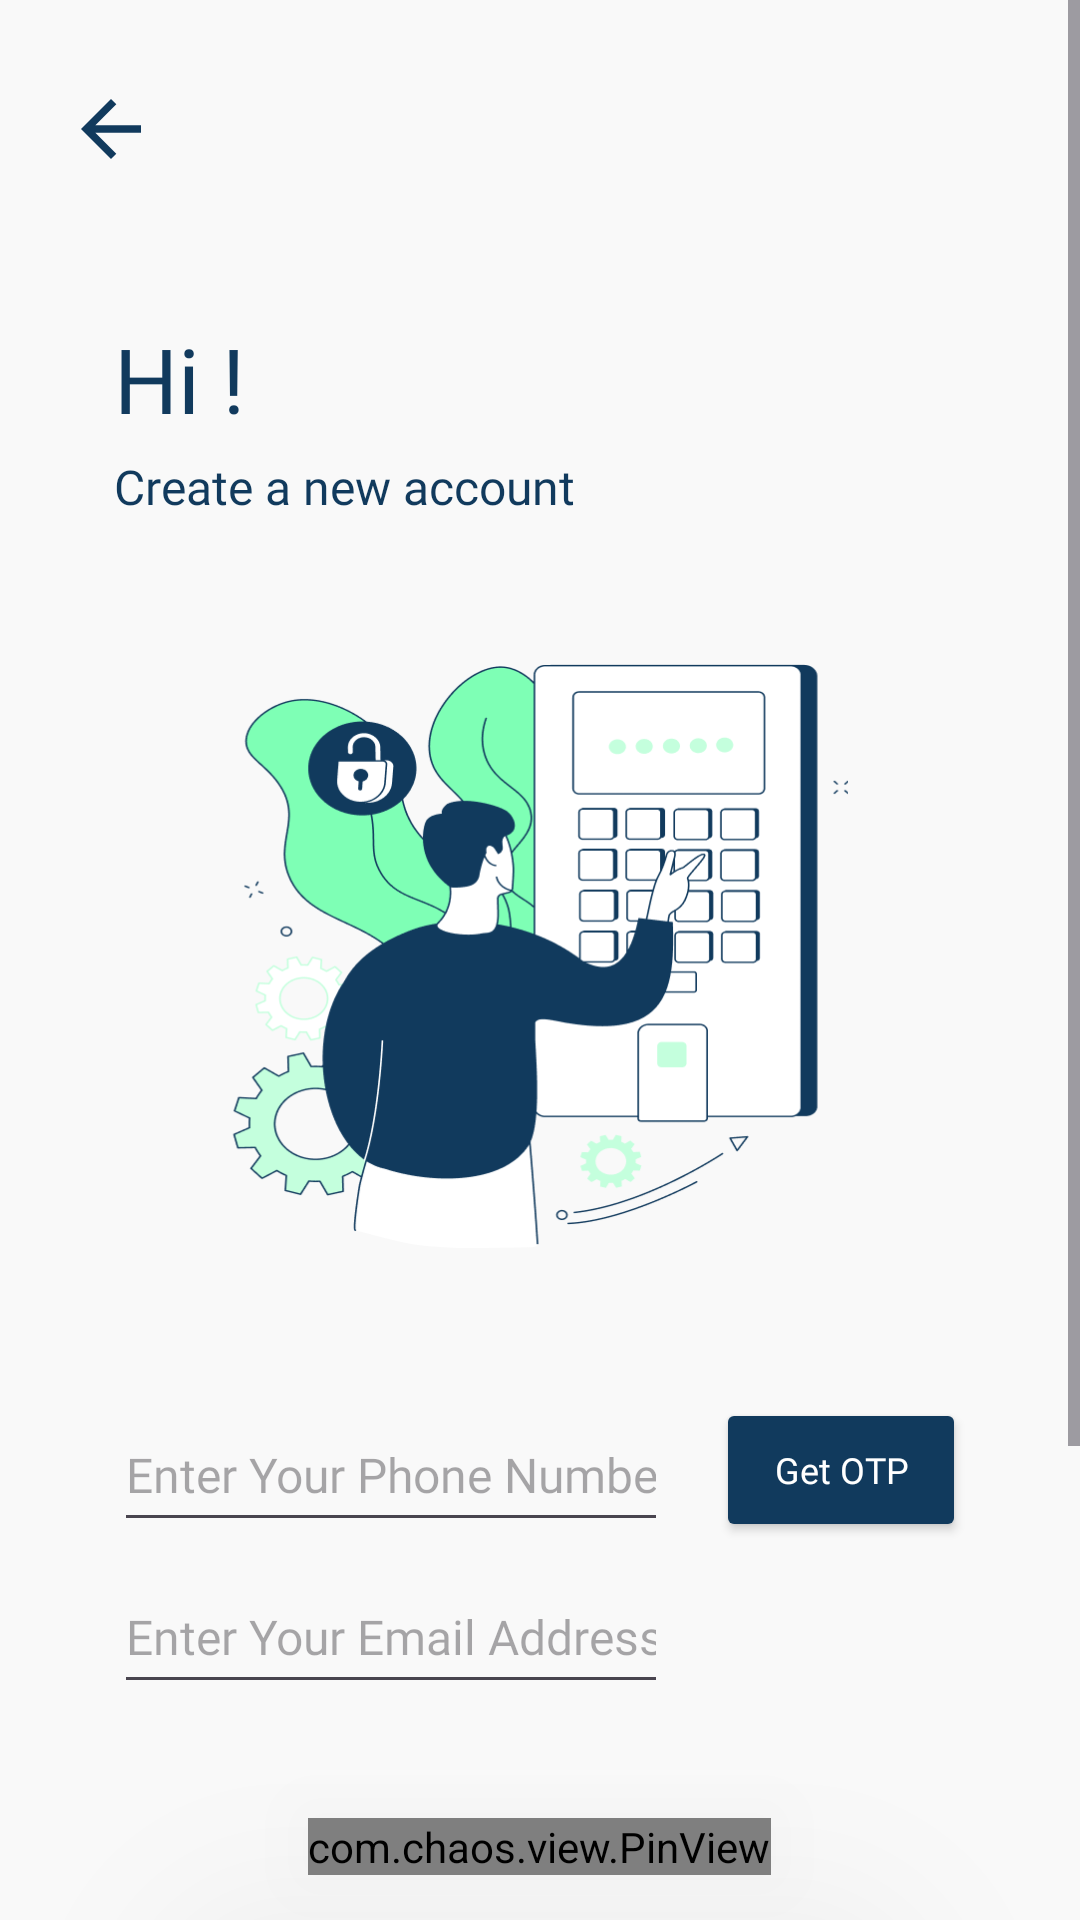

Here is an Android app screen rendered from its layout file. Give the layout XML and the strings, colors and styles it references.
<!-- AndroidManifest.xml: application theme Theme.Moments -->
<!-- res/layout/activity_register_verification.xml -->
<?xml version="1.0" encoding="utf-8"?>
<ScrollView xmlns:android="http://schemas.android.com/apk/res/android"
    xmlns:app="http://schemas.android.com/apk/res-auto"
    xmlns:tools="http://schemas.android.com/tools"
    android:layout_width="match_parent"
    android:layout_height="match_parent"
    android:background="@color/colorPrimary"
    tools:context=".activities.RegisterVerificationActivity">

    <RelativeLayout
        android:layout_width="match_parent"
        android:layout_height="wrap_content">

        <androidx.appcompat.widget.AppCompatImageView
            android:id="@+id/btnBackRegisterVerification"
            android:layout_width="wrap_content"
            android:layout_height="wrap_content"
            android:layout_marginStart="@dimen/margin_medium_4_n"
            android:layout_marginTop="@dimen/margin_28dp"
            app:srcCompat="@drawable/baseline_arrow_back_accent_30dp" />

        <androidx.appcompat.widget.AppCompatTextView
            android:id="@+id/tvHiLblRegisterVerification"
            android:layout_width="wrap_content"
            android:layout_height="wrap_content"
            android:layout_below="@id/btnBackRegisterVerification"
            android:layout_marginStart="@dimen/margin_38dp"
            android:layout_marginTop="@dimen/margin_xxlarge"
            android:fontFamily="@font/yorkie_demo_bold"
            android:text="@string/lbl_hi"
            android:textColor="@color/colorPrimaryText"
            android:textSize="@dimen/text_30sp" />

        <androidx.appcompat.widget.AppCompatTextView
            android:id="@+id/tvCreateANewAccountRegisterVerification"
            android:layout_width="wrap_content"
            android:layout_height="wrap_content"
            android:layout_below="@id/tvHiLblRegisterVerification"
            android:layout_marginStart="@dimen/margin_38dp"
            android:layout_marginTop="@dimen/margin_5dp"
            android:fontFamily="@font/noto_sans_myanmar_regular"
            android:text="@string/lbl_create_a_new_account"
            android:textColor="@color/colorPrimaryText"
            android:textSize="@dimen/text_regular_2x" />

        <androidx.appcompat.widget.AppCompatImageView
            android:id="@+id/tvLoginIllustrationRegisterVerification"
            android:layout_width="@dimen/width_206dp"
            android:layout_height="@dimen/height_195dp"
            android:layout_below="@+id/tvCreateANewAccountRegisterVerification"
            android:layout_centerHorizontal="true"
            android:layout_marginTop="@dimen/margin_xxlarge"
            app:srcCompat="@drawable/register_illustration" />

        <LinearLayout
            android:id="@+id/llGetOtpRegisterVerification"
            android:layout_width="match_parent"
            android:layout_height="wrap_content"
            android:layout_below="@+id/tvLoginIllustrationRegisterVerification"
            android:layout_marginStart="@dimen/margin_38dp"
            android:layout_marginTop="50dp"
            android:layout_marginEnd="@dimen/margin_38dp"
            android:orientation="horizontal"
            android:weightSum="5">

            <LinearLayout
                android:layout_width="0dp"
                android:layout_height="wrap_content"
                android:layout_weight="4"
                android:orientation="vertical">

                <androidx.appcompat.widget.AppCompatEditText
                    android:id="@+id/etPhoneNumberRegisterVerification"
                    android:layout_width="match_parent"
                    android:layout_height="wrap_content"
                    android:fontFamily="@font/yorkie_demo_regular"
                    android:hint="@string/lbl_enter_your_phone_number"
                    android:inputType="phone"
                    android:minHeight="48dp"
                    android:textColor="@color/colorSecondaryText"
                    android:textSize="@dimen/text_regular_2x" />

                <androidx.appcompat.widget.AppCompatEditText
                    android:id="@+id/etEmailRegisterVerification"
                    android:layout_width="match_parent"
                    android:layout_height="wrap_content"
                    android:fontFamily="@font/yorkie_demo_regular"
                    android:layout_marginTop="@dimen/margin_card_medium"
                    android:hint="@string/lbl_enter_your_email_address"
                    android:inputType="textEmailAddress"
                    android:minHeight="48dp"
                    android:textColor="@color/colorSecondaryText"
                    android:textSize="@dimen/text_regular_2x" />

            </LinearLayout>

            <androidx.appcompat.widget.AppCompatButton
                android:id="@+id/btnGetOtpRegisterVerification"
                android:layout_width="37dp"
                android:layout_height="@dimen/height_48dp"
                android:layout_gravity="top|center_horizontal"
                android:layout_marginStart="@dimen/margin_medium_2"
                android:layout_weight="1"
                android:backgroundTint="@color/colorAccent"
                android:fontFamily="@font/yorkie_demo_bold"
                android:padding="10dp"
                android:text="@string/lbl_get_otp"
                android:textAllCaps="false"
                android:textColor="@color/white"
                android:textSize="@dimen/text_small" />

        </LinearLayout>

        <com.chaos.view.PinView
            android:id="@+id/otpPinRegisterVerification"
            style="@style/PinWidget.PinView"
            android:layout_width="wrap_content"
            android:layout_height="wrap_content"
            android:layout_below="@+id/llGetOtpRegisterVerification"
            android:layout_centerHorizontal="true"
            android:layout_marginTop="@dimen/margin_38dp"
            android:cursorVisible="true"
            android:elevation="@dimen/margin_xxlarge"
            android:focusable="true"
            android:fontFamily="@font/inter_semibold"
            android:inputType="number"
            android:itemBackground="#FCFCFC"
            android:textColor="@color/colorAccent"
            android:textSize="@dimen/text_small_2x"
            app:cursorColor="#4A4A4B"
            app:cursorWidth="2dp"
            app:hideLineWhenFilled="false"
            app:itemCount="4"
            app:itemHeight="@dimen/margin_50dp"
            app:itemRadius="@dimen/margin_small"
            app:itemSpacing="@dimen/margin_large"
            app:itemWidth="@dimen/margin_50dp"
            app:lineColor="@color/colorPrimaryLight"
            app:lineWidth="0.15dp"
            app:viewType="rectangle" />

        <LinearLayout
            android:id="@+id/llResendCodeRegisterVerification"
            android:layout_width="wrap_content"
            android:layout_height="wrap_content"
            android:layout_below="@+id/otpPinRegisterVerification"
            android:layout_centerHorizontal="true"
            android:layout_marginTop="@dimen/margin_30dp">

            <androidx.appcompat.widget.AppCompatTextView
                android:layout_width="wrap_content"
                android:layout_height="wrap_content"
                android:fontFamily="@font/noto_sans_bold"
                android:text="@string/lbl_don_t_receive_the_otp"
                android:textColor="#999999"
                android:textSize="@dimen/text_regular" />

            <androidx.appcompat.widget.AppCompatTextView
                android:layout_width="wrap_content"
                android:layout_height="wrap_content"
                android:fontFamily="@font/noto_sans_bold"
                android:text="@string/margin_resend_code"
                android:textColor="@color/colorPrimaryText"
                android:textSize="@dimen/text_regular" />

        </LinearLayout>

        <androidx.appcompat.widget.AppCompatImageView
            android:id="@+id/btnVerifyRegisterVerification"
            android:layout_width="@dimen/width_132dp"
            android:layout_height="@dimen/height_48dp"
            android:layout_below="@+id/llResendCodeRegisterVerification"
            android:layout_centerHorizontal="true"
            android:layout_marginTop="@dimen/margin_38dp"
            android:layout_marginBottom="@dimen/margin_90dp"
            app:srcCompat="@drawable/button_verify" />

    </RelativeLayout>

</ScrollView>
<!-- resources referenced by this layout -->
<resources>
  <color name="colorAccent">#113A5D</color>
  <color name="colorPrimary">#F9F9F9</color>
  <color name="colorPrimaryLight">#888888</color>
  <color name="colorPrimaryText">#113A5D</color>
  <color name="colorSecondaryText">#062743</color>
  <color name="white">#FFFFFFFF</color>
  <dimen name="height_195dp">195dp</dimen>
  <dimen name="height_48dp">48dp</dimen>
  <dimen name="margin_28dp">28dp</dimen>
  <dimen name="margin_30dp">30dp</dimen>
  <dimen name="margin_38dp">38dp</dimen>
  <dimen name="margin_50dp">50dp</dimen>
  <dimen name="margin_5dp">5dp</dimen>
  <dimen name="margin_90dp">90dp</dimen>
  <dimen name="margin_card_medium">6dp</dimen>
  <dimen name="margin_large">24dp</dimen>
  <dimen name="margin_medium_2">16dp</dimen>
  <dimen name="margin_medium_4_n">22dp</dimen>
  <dimen name="margin_small">4dp</dimen>
  <dimen name="margin_xxlarge">48dp</dimen>
  <dimen name="text_30sp">30sp</dimen>
  <dimen name="text_regular">14sp</dimen>
  <dimen name="text_regular_2x">16sp</dimen>
  <dimen name="text_small">12sp</dimen>
  <dimen name="text_small_2x">22sp</dimen>
  <dimen name="width_132dp">132dp</dimen>
  <dimen name="width_206dp">206dp</dimen>
  <!-- drawable baseline_arrow_back_accent_30dp (drawable) -->
  <vector android:autoMirrored="true" android:height="30dp"
      android:tint="#113A5D" android:viewportHeight="24"
      android:viewportWidth="24" android:width="30dp" xmlns:android="http://schemas.android.com/apk/res/android">
      <path android:fillColor="@android:color/white" android:pathData="M20,11H7.83l5.59,-5.59L12,4l-8,8 8,8 1.41,-1.41L7.83,13H20v-2z"/>
  </vector>
  <!-- drawable button_verify: png bitmap (drawable-xxxhdpi, 3504 bytes) -->
  <!-- drawable register_illustration: png bitmap (drawable-xxxhdpi, 45741 bytes) -->
  <string name="lbl_create_a_new_account">Create a new account</string>
  <string name="lbl_don_t_receive_the_otp">Don\'t receive the OTP?</string>
  <string name="lbl_enter_your_email_address">Enter Your Email Address</string>
  <string name="lbl_enter_your_phone_number">Enter Your Phone Number</string>
  <string name="lbl_get_otp">Get OTP</string>
  <string name="lbl_hi">Hi !</string>
  <string name="margin_resend_code">Resend Code</string>
  <style name="Theme.Moments" parent="Base.Theme.Moments" />
  <style name="Base.Theme.Moments" parent="Theme.Material3.DayNight.NoActionBar">
          
          <item name="colorPrimary">@color/colorAccent</item>
          <item name="colorAccent">@color/colorAccent</item>
  
          <item name="android:statusBarColor">@color/colorPrimary</item>
          <item name="android:windowLightStatusBar">true</item>
      </style>
</resources>
